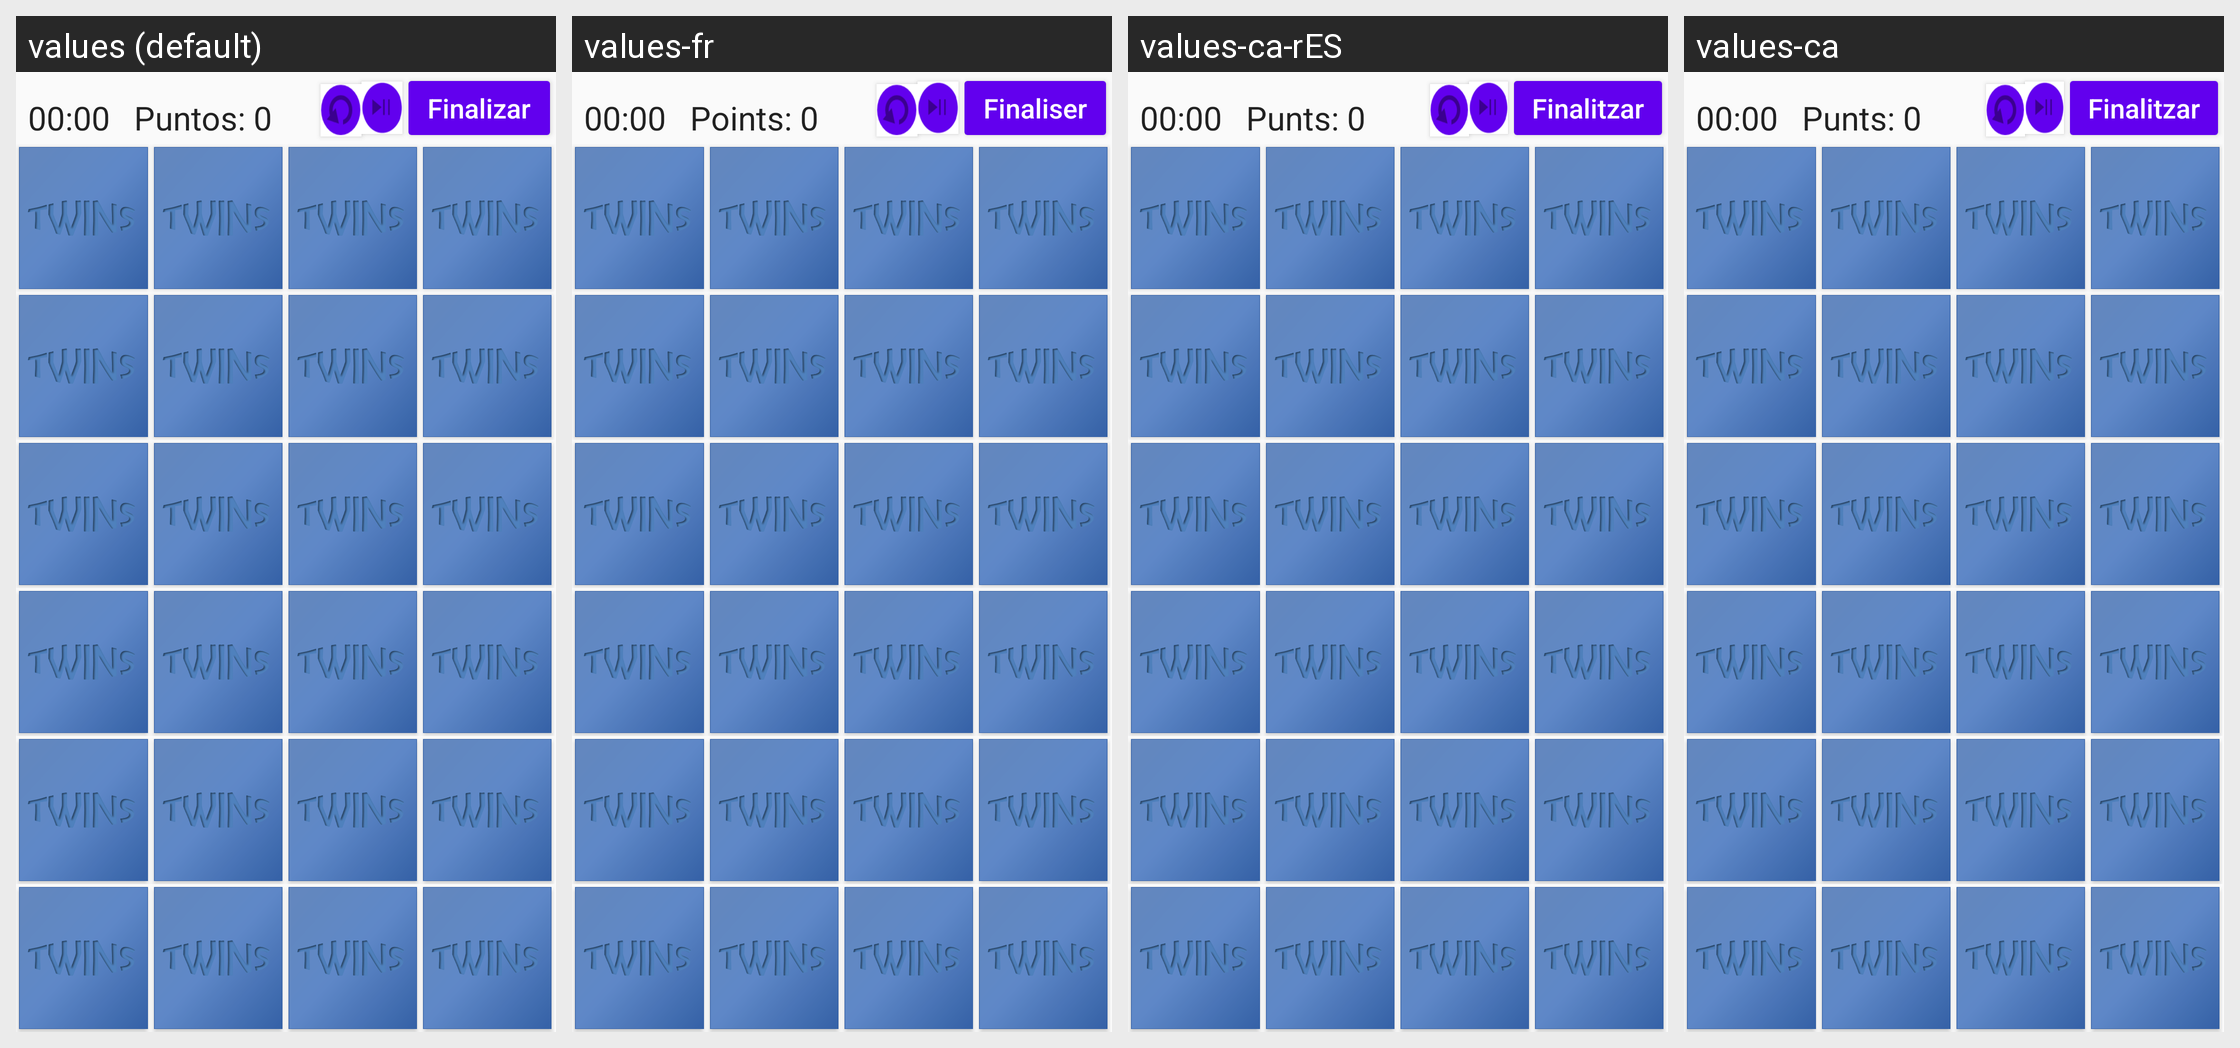

This grid shows one Android layout under several languages. Give, for every string resource on the screen, its name, the default text and each shown locale's text.
Android screen res/layout/activity_gamescene4x6.xml rendered under 4 locales, left to right: values (default), values-fr, values-ca-rES, values-ca. Device: Nexus 5 (rendered at 1080×1920; each locale shown at half size, 540×960, under a caption strip naming it); theme AppTheme.
Other locales in the repository, not shown: values-en, values-pt.
Strings drawn on this screen, with the default value and each locale's value (text and hints the layout hard-codes appear in the picture but are not listed):

puntos_0
  values: Puntos: 0
  values-fr: Points: 0
  values-ca-rES: Punts: 0
  values-ca: Punts: 0

finalizar
  values: Finalizar
  values-fr: Finaliser
  values-ca-rES: Finalitzar
  values-ca: Finalitzar
